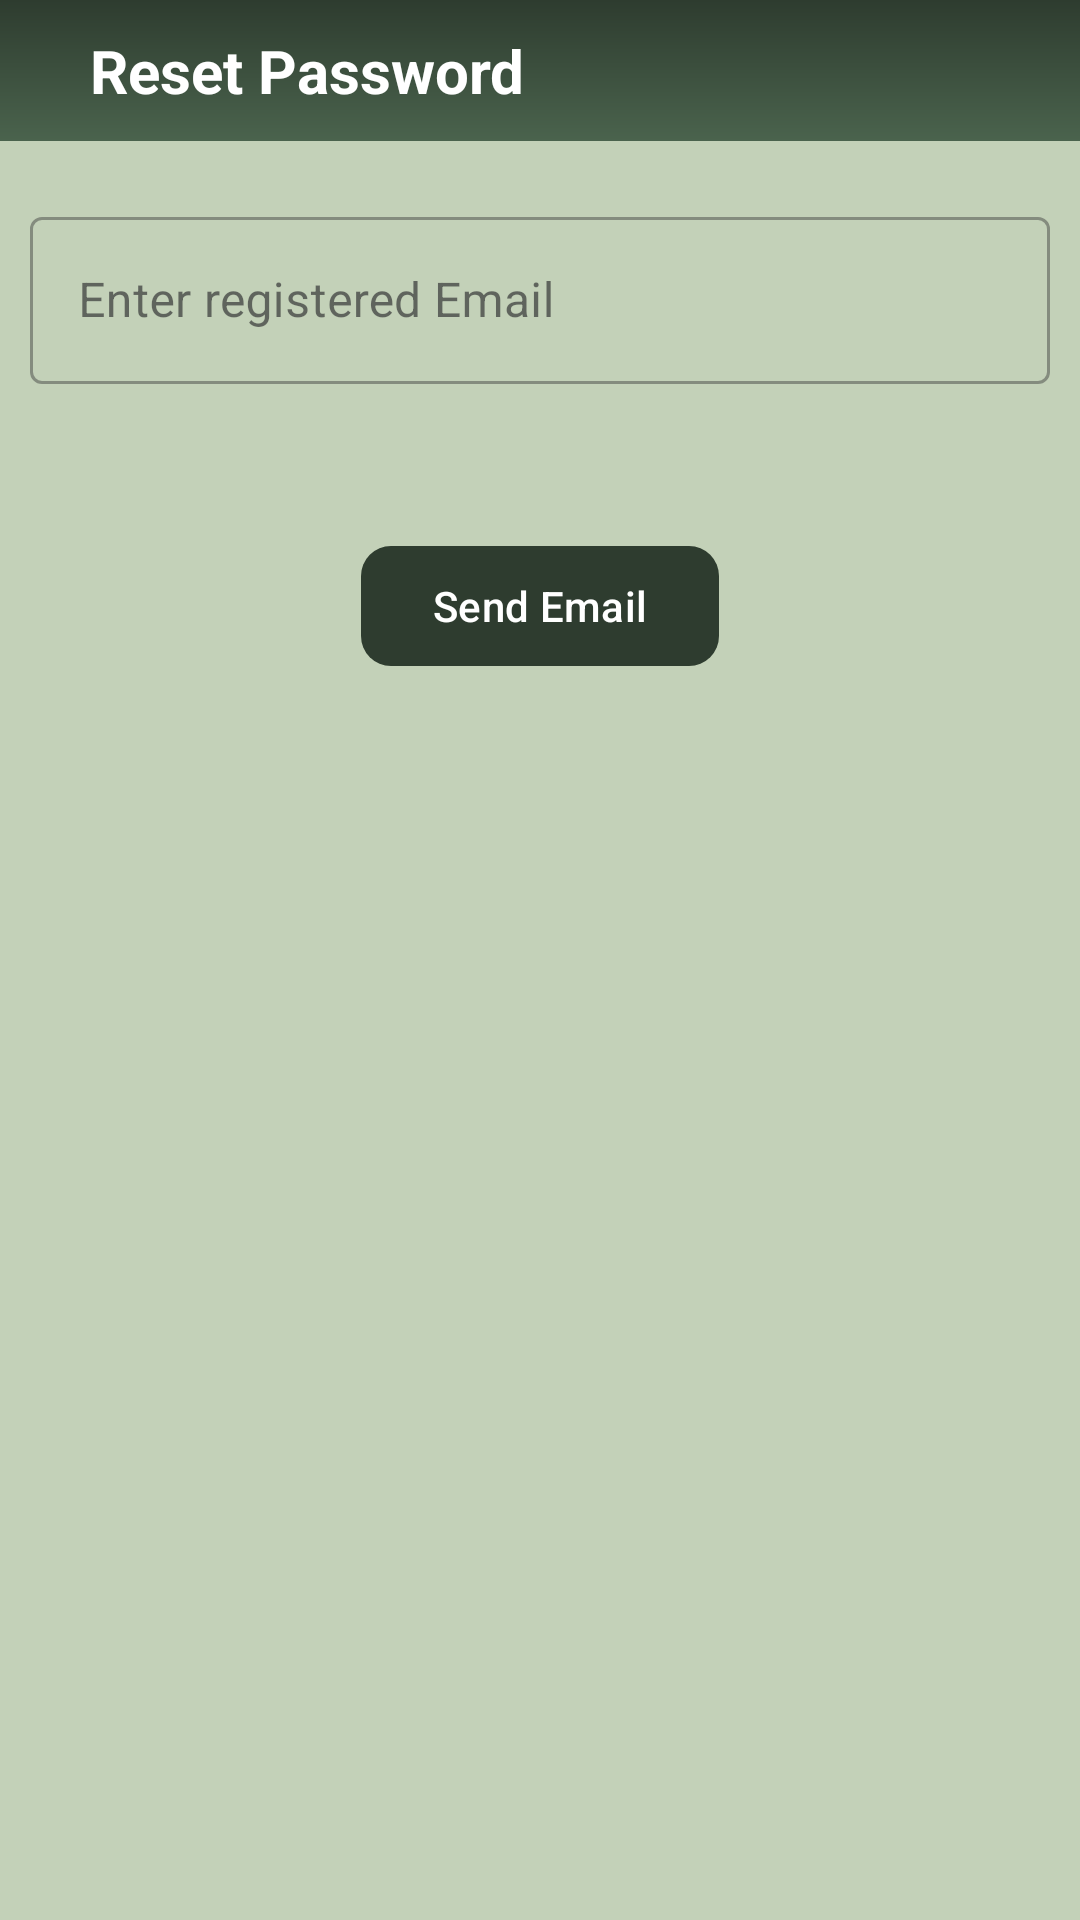

Layout XML and referenced resources for this Android screen:
<!-- AndroidManifest.xml: application theme Theme.Events -->
<!-- res/layout/activity_forgot_password.xml -->
<?xml version="1.0" encoding="utf-8"?>
<RelativeLayout xmlns:android="http://schemas.android.com/apk/res/android"
    xmlns:app="http://schemas.android.com/apk/res-auto"
    xmlns:tools="http://schemas.android.com/tools"
    android:id="@+id/main"
    android:layout_width="match_parent"
    android:layout_height="match_parent"
    android:background="@color/purple_700"
    tools:context=".activities.ForgotPasswordActivity">

    <RelativeLayout
        android:id="@+id/topLayout"
        android:layout_width="match_parent"
        android:layout_height="wrap_content"
        android:orientation="horizontal"
        android:padding="10dp"
        android:background="@drawable/background_gradient">

        <ImageView
            android:id="@+id/backArrow"
            android:layout_width="wrap_content"
            android:layout_height="wrap_content"
            android:src="@drawable/baseline_arrow_back_24"
            android:background="?attr/selectableItemBackgroundBorderless"
            android:padding="10dp"
            android:layout_centerVertical="true"
            android:layout_alignParentStart="true"
            app:tint="@color/white" />

        <TextView
            android:id="@+id/personName"
            android:layout_width="wrap_content"
            android:layout_height="wrap_content"
            android:text="Reset Password"
            android:textSize="20sp"
            android:textStyle="bold"
            android:textColor="@color/white"
            android:layout_centerVertical="true"
            android:layout_toEndOf="@id/backArrow"
            android:layout_marginEnd="10dp"/>

    </RelativeLayout>

    <com.google.android.material.textfield.TextInputLayout
        android:id="@+id/emailTIL"
        style="@style/Widget.MaterialComponents.TextInputLayout.OutlinedBox"
        android:layout_width="match_parent"
        android:layout_height="wrap_content"
        android:layout_marginTop="20dp"
        android:layout_below="@id/topLayout"
        android:layout_marginStart="10dp"
        android:layout_marginEnd="10dp"
        >

        <com.google.android.material.textfield.TextInputEditText
            android:id="@+id/emailTIET"
            android:layout_width="match_parent"
            android:layout_height="wrap_content"
            android:hint="Enter registered Email"
            android:inputType="textEmailAddress"
            android:maxLines="1"/>

    </com.google.android.material.textfield.TextInputLayout>

    <com.google.android.material.button.MaterialButton
        android:id="@+id/sendEmail"
        android:layout_width="wrap_content"
        android:layout_height="wrap_content"
        android:text="Send Email"
        android:layout_marginTop="50dp"
        android:layout_marginBottom="10dp"
        android:layout_marginStart="10dp"
        android:layout_marginEnd="10dp"
        android:layout_below="@id/emailTIL"
        android:layout_centerHorizontal="true"
        app:cornerRadius="10dp" />

    <ProgressBar
        android:id="@+id/progressbar"
        android:layout_width="wrap_content"
        android:layout_height="wrap_content"
        android:layout_centerInParent="true"
        android:progress="100"
        android:visibility="gone"
        android:indeterminateTint="@color/purple_500"
        />

</RelativeLayout>
<!-- resources referenced by this layout -->
<resources>
  <color name="purple_500">#2E3C2F</color>
  <color name="purple_700">#FFc3d1b8</color>
  <color name="white">#FFFFFFFF</color>
  <!-- drawable background_gradient (drawable) -->
  <?xml version="1.0" encoding="utf-8"?>
  <shape xmlns:android="http://schemas.android.com/apk/res/android"
      android:shape="rectangle">
      <gradient
          android:startColor="#4A634D"
          android:endColor="#2E3C2F"
          android:angle="90" />
  </shape>
  <style name="Theme.Events" parent="Base.Theme.Events" />
  <style name="Base.Theme.Events" parent="Theme.Material3.DayNight.NoActionBar">
          
          
  
          <item name="colorPrimary">@color/purple_500</item>
          <item name="colorPrimaryVariant">@color/purple_500</item>
          <item name="colorOnPrimary">@color/white</item>
          
          <item name="colorSecondary">@color/teal_200</item>
          <item name="colorSecondaryVariant">@color/teal_700</item>
          <item name="colorOnSecondary">@color/black</item>
  
          <item name="android:statusBarColor">@color/tool_bar</item>
      </style>
  <color name="teal_200">#FF6a6138</color>
  <color name="teal_700">#FF373413</color>
  <color name="black">#FF000000</color>
  <color name="tool_bar">#2E3C2F</color>
</resources>
